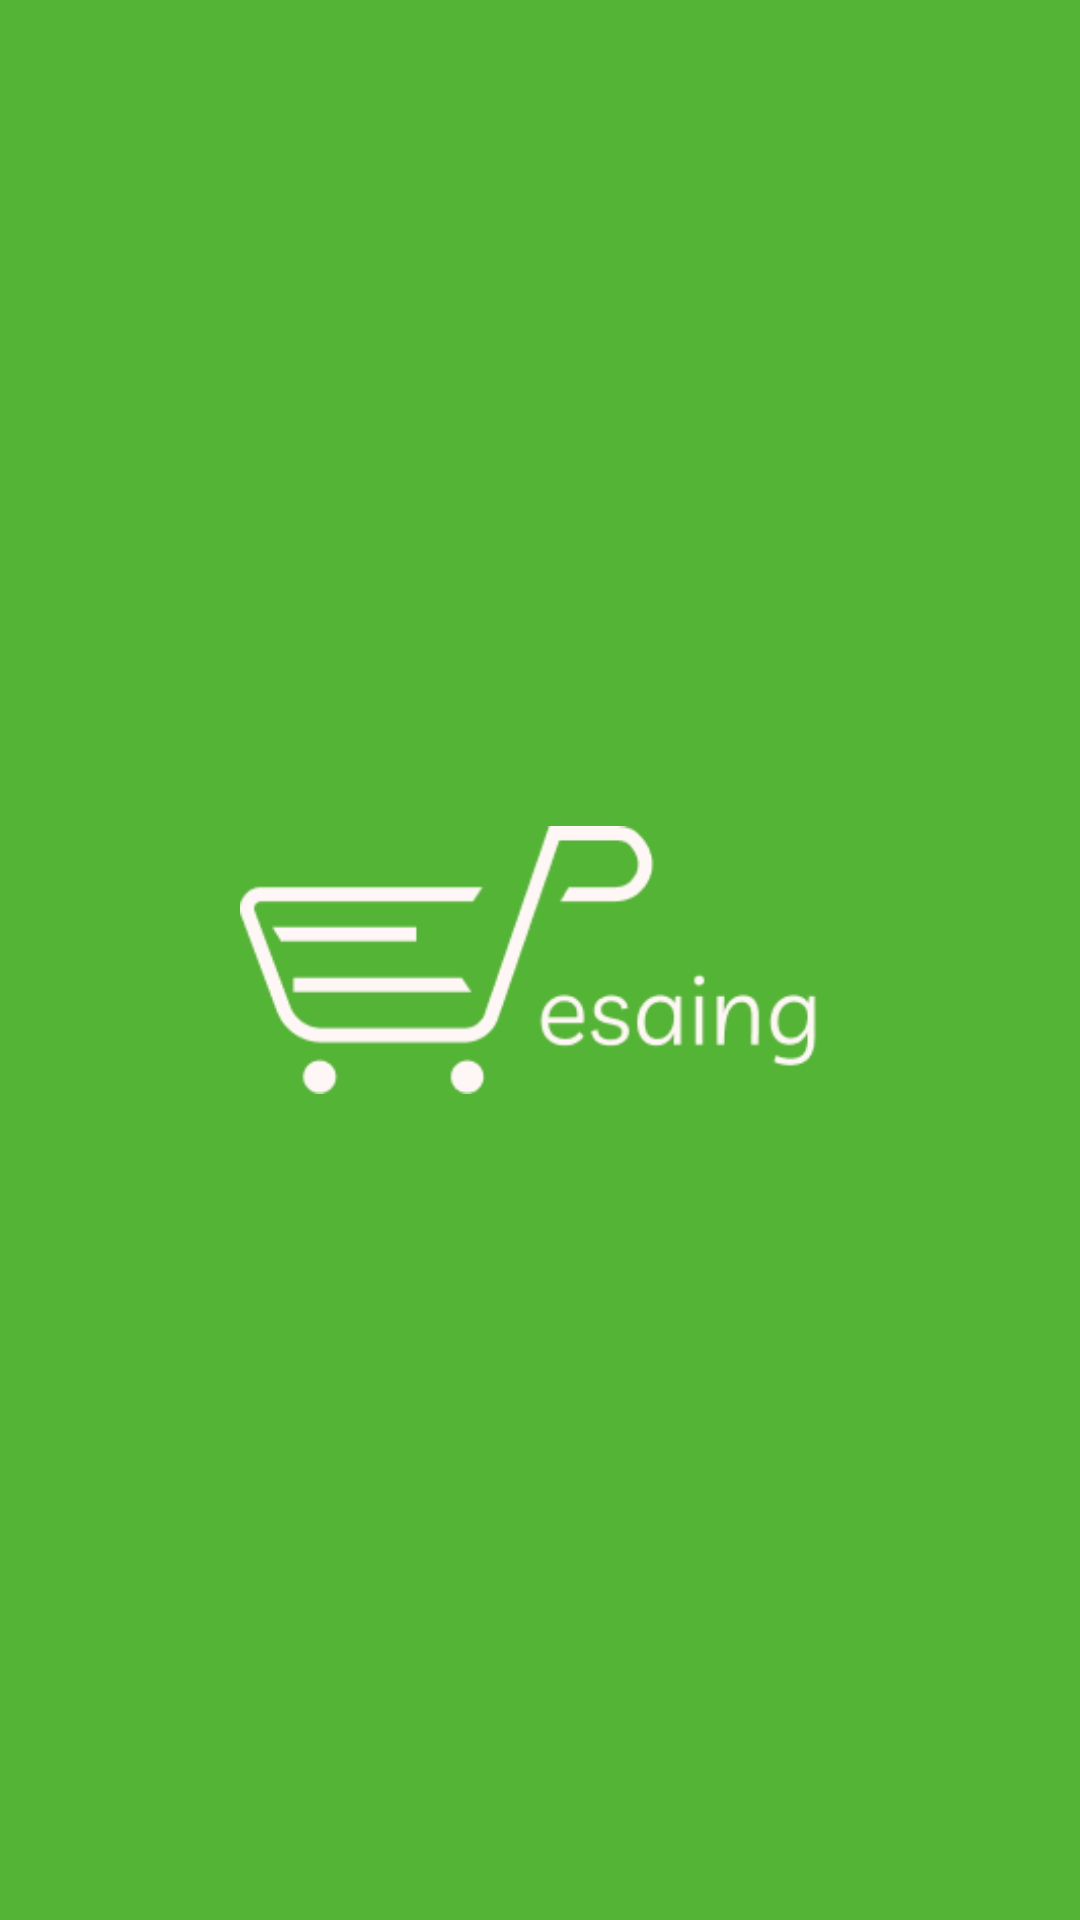

The Android layout XML behind this screen, and the referenced resources:
<!-- AndroidManifest.xml: application theme Theme.MarketplacePesaing -->
<!-- res/layout/activity_splash_screen.xml -->
<?xml version="1.0" encoding="utf-8"?>
<androidx.constraintlayout.widget.ConstraintLayout xmlns:android="http://schemas.android.com/apk/res/android"
    xmlns:app="http://schemas.android.com/apk/res-auto"
    xmlns:tools="http://schemas.android.com/tools"
    android:layout_width="match_parent"
    android:layout_height="match_parent"
    android:background="@color/colorPrimary"
    tools:context=".ui.splashScreen.SplashScreen">

    <ImageView
        android:id="@+id/iv_splash"
        android:layout_width="200dp"
        android:layout_height="wrap_content"
        android:layout_centerInParent="true"
        android:src="@drawable/pesaing"
        app:layout_constraintBottom_toBottomOf="parent"
        app:layout_constraintEnd_toEndOf="parent"
        app:layout_constraintStart_toStartOf="parent"
        app:layout_constraintTop_toTopOf="parent"
        android:contentDescription="@string/splashscreen"/>

</androidx.constraintlayout.widget.ConstraintLayout>
<!-- resources referenced by this layout -->
<resources>
  <color name="colorPrimary">#54B435</color>
  <!-- drawable pesaing: png bitmap (drawable, 5702 bytes) -->
  <string name="splashscreen">Gambar Splash Screen</string>
  <style name="Theme.MarketplacePesaing" parent="Theme.MaterialComponents.DayNight.DarkActionBar">
          
          <item name="colorPrimaryVariant">@color/purple_700</item>
          <item name="colorOnPrimary">@color/white</item>
          
          <item name="colorSecondary">@color/teal_200</item>
          <item name="colorSecondaryVariant">@color/teal_700</item>
          <item name="colorOnSecondary">@color/black</item>
          
          <item name="android:statusBarColor">?attr/colorPrimaryVariant</item>
          
  
          <item name="colorPrimary">@color/colorPrimary</item>
          <item name="colorButtonNormal">@color/orange</item>
          <item name="colorPrimaryDark">@color/colorPrimaryDark</item>
          <item name="colorAccent">@color/colorAccent</item>
          
      </style>
  <color name="purple_700">#FF3700B3</color>
  <color name="white">#FFFFFFFF</color>
  <color name="teal_200">#FF03DAC5</color>
  <color name="teal_700">#FF018786</color>
  <color name="black">#FF000000</color>
  <color name="orange">#FF310E</color>
  <color name="colorPrimaryDark">#00574B</color>
  <color name="colorAccent">#D81B60</color>
</resources>
